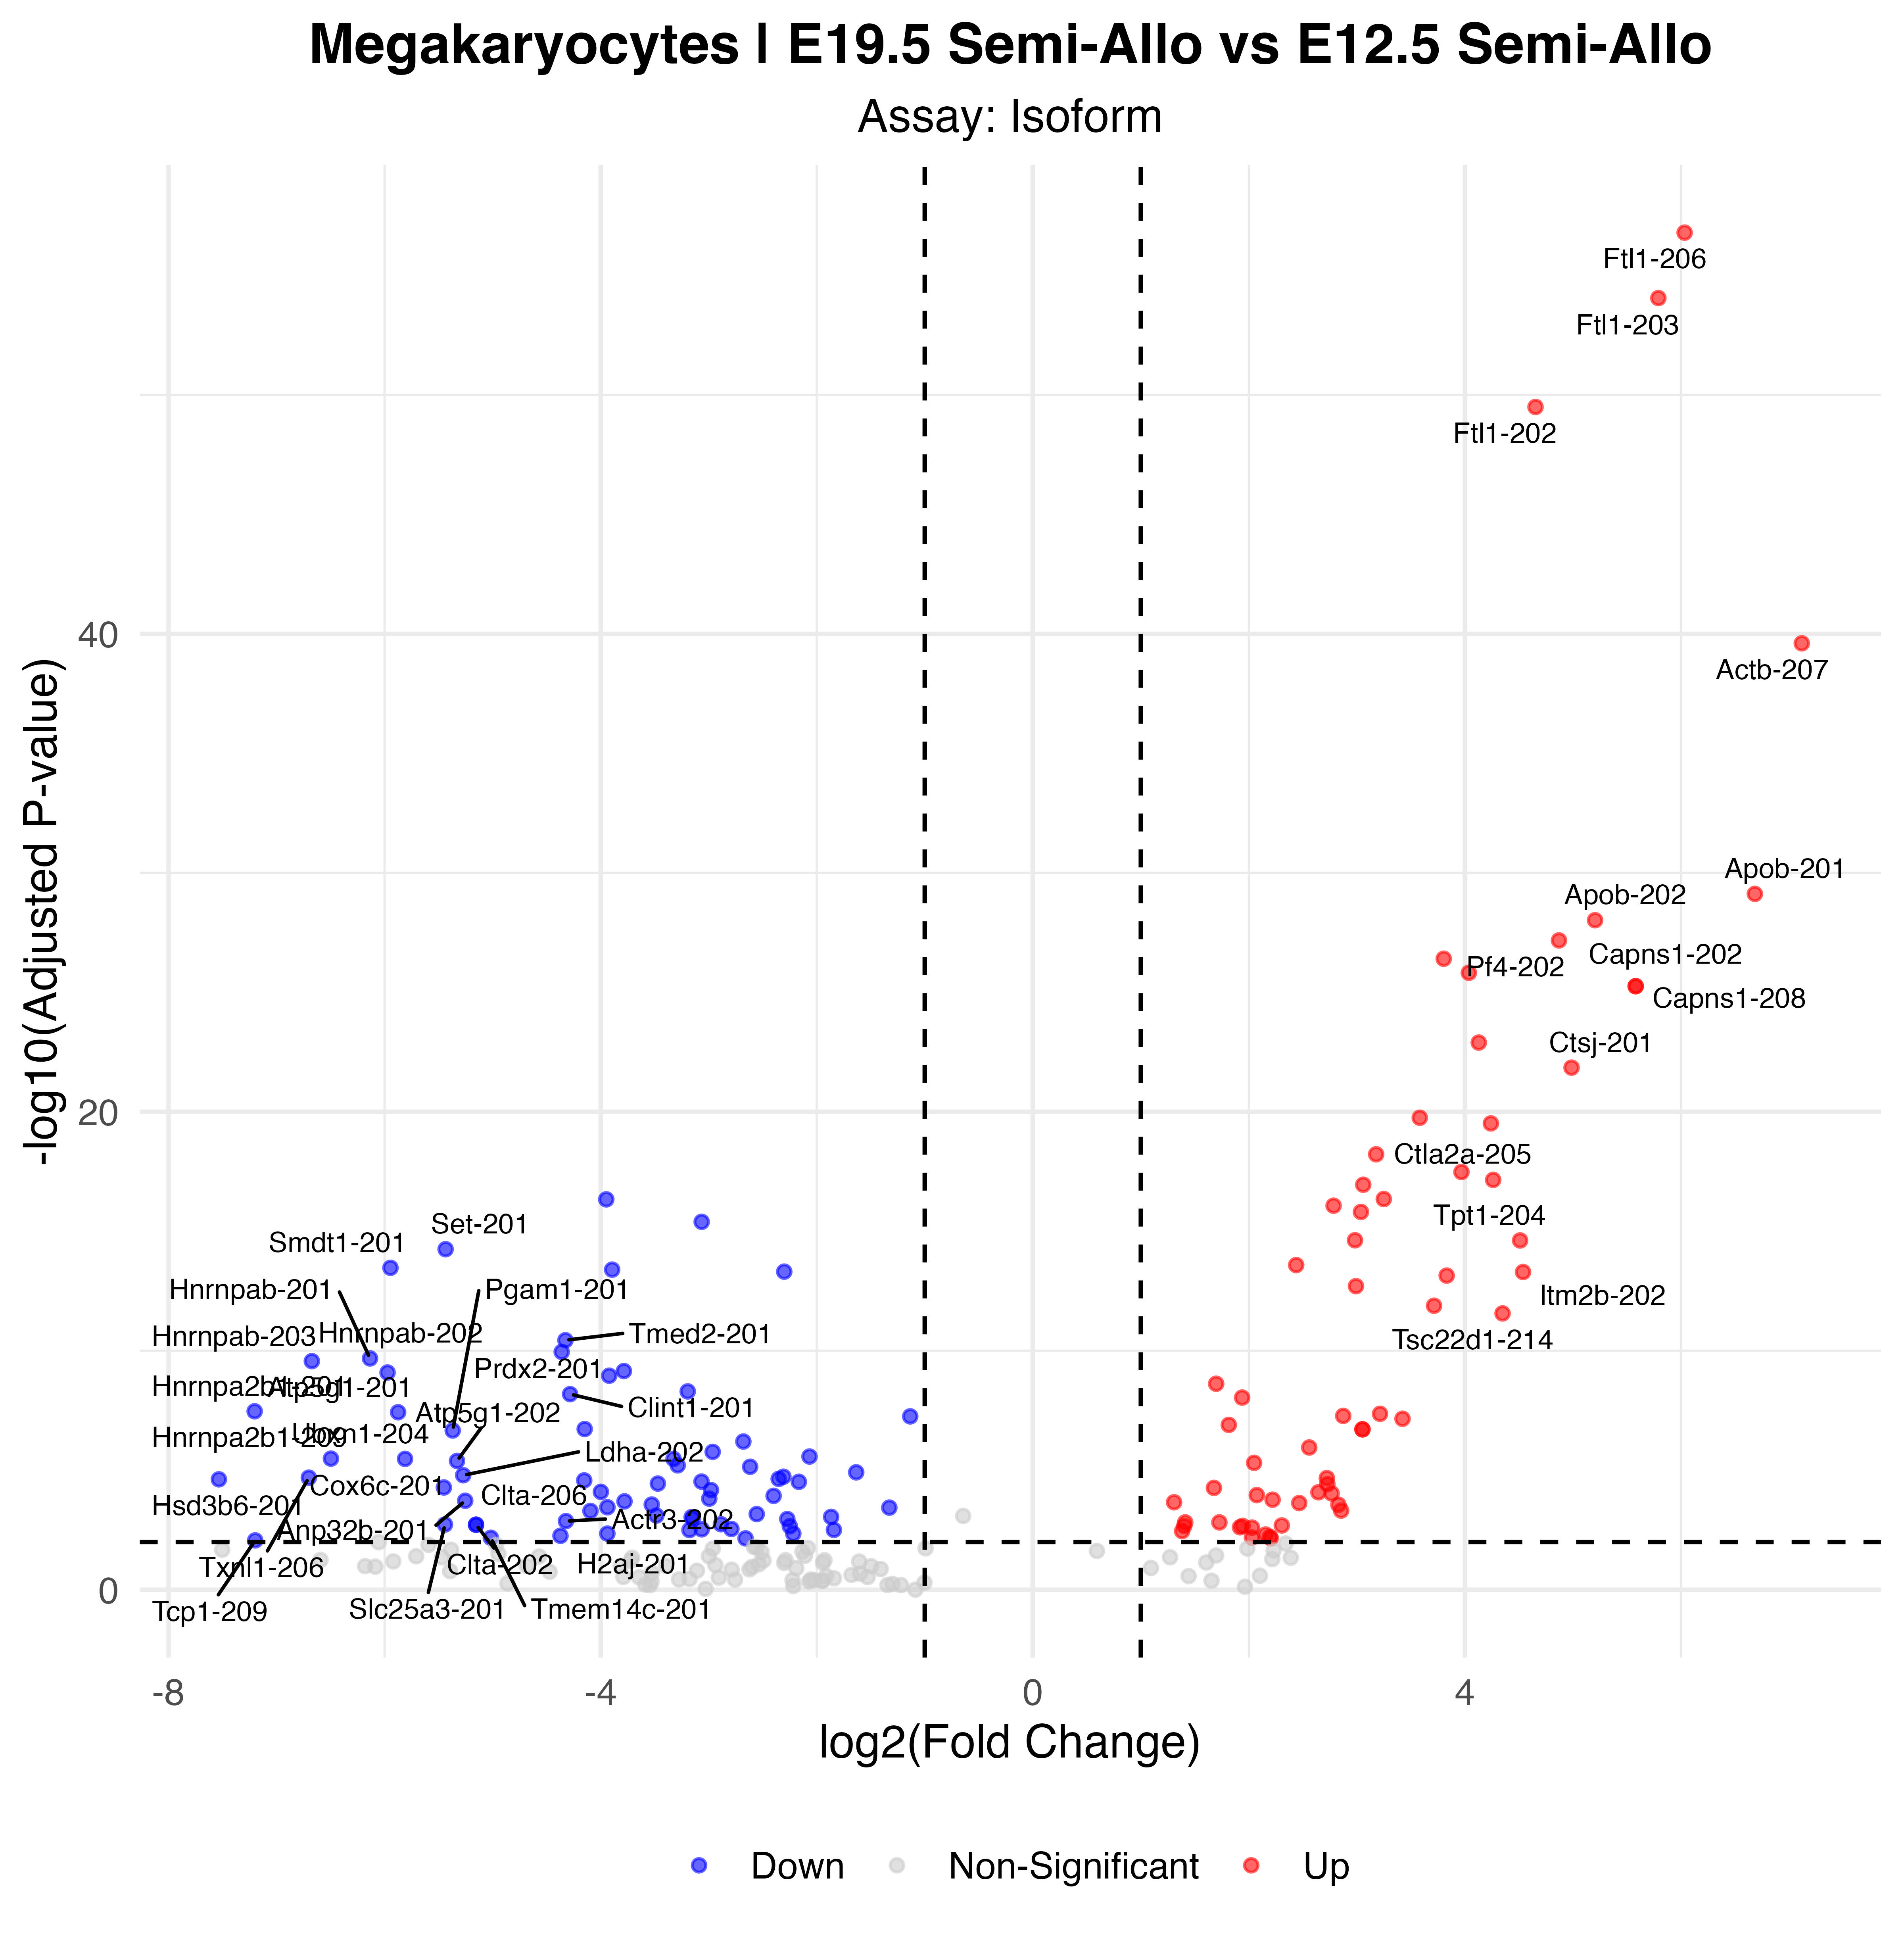

The file beside this chart, header and first rows:
p_val, avg_log2FC, pct.1, pct.2, p_val_adj, gene, p_val_adj_plot, Significance
2.10428703326257e-62, 6.034, 0.868, 0.042, 1.61722875654361e-57, Ftl1-206, 1.61722875654361e-57, Up
1.15073184863832e-59, 5.791, 0.887, 0.057, 8.84383454952494e-55, Ftl1-203, 8.84383454952494e-55, Up
4.15523339930137e-55, 4.653, 0.868, 0.057, 3.19346307669908e-50, Ftl1-202, 3.19346307669908e-50, Up
3.22806682778871e-45, 7.118, 0.528, 0.007, 2.48089847982873e-40, Actb-207, 2.48089847982873e-40, Up
9.90213187038311e-35, 6.684, 0.415, 0.007, 7.61018442766423e-30, Apob-201, 7.61018442766423e-30, Up
1.25229895847309e-33, 5.205, 0.453, 0.015, 9.62441841544906e-29, Apob-202, 9.62441841544906e-29, Up
8.76226308595345e-33, 4.871, 0.585, 0.047, 6.73414967207866e-28, Pf4-202, 6.73414967207866e-28, Up
5.12069294135575e-32, 3.804, 0.792, 0.123, 3.93545735314955e-27, Afp-201, 3.93545735314955e-27, Up
1.97507162067565e-31, 4.036, 0.547, 0.04, 1.51792154335407e-26, Apoa1-201, 1.51792154335407e-26, Up
7.21031295309853e-31, 5.581, 0.434, 0.017, 5.54141391697435e-26, Capns1-208, 5.54141391697435e-26, Up
7.21031295309853e-31, 5.581, 0.434, 0.017, 5.54141391697435e-26, Capns1-202, 5.54141391697435e-26, Up
1.65066009146094e-28, 4.128, 0.849, 0.185, 1.26859830669139e-23, Ctla2a-202, 1.26859830669139e-23, Up
1.84932624980633e-27, 4.987, 0.434, 0.025, 1.42128119602616e-22, Ctsj-201, 1.42128119602616e-22, Up
2.31145601158119e-25, 3.582, 0.509, 0.049, 1.77644640314061e-20, Ctsj-202, 1.77644640314061e-20, Up
3.97967071268052e-25, 4.24, 0.528, 0.057, 3.05853612952349e-20, H3f3a-201, 3.05853612952349e-20, Up
7.81060628699194e-24, 3.178, 0.849, 0.217, 6.00276335580478e-19, Ctla2a-204, 6.00276335580478e-19, Up
4.30498435979039e-23, 3.968, 0.396, 0.027, 3.30855267987331e-18, Gapdh-ps15-201, 3.30855267987331e-18, Up
9.19354070113617e-23, 4.262, 0.491, 0.054, 7.06560377045119e-18, Ctla2a-205, 7.06560377045119e-18, Up
1.46745281810846e-22, 3.059, 0.472, 0.044, 1.12779618882908e-17, Fth1-208, 1.12779618882908e-17, Up
5.81709095232994e-22, 3.249, 0.887, 0.244, 4.47066708050365e-17, Igf2-205, 4.47066708050365e-17, Up
6.00355761647965e-22, -3.948, 0.698, 0.931, 4.61397417056927e-17, Pf4-201, 4.61397417056927e-17, Down
1.10746952360354e-21, 2.784, 0.434, 0.04, 8.51134627670262e-17, Gapdh-ps16-201, 8.51134627670262e-17, Up
2.02109461963673e-21, 3.038, 0.868, 0.247, 1.55329205897561e-16, Ctla2a-209, 1.55329205897561e-16, Up
5.2420193632319e-21, -3.065, 0.34, 0.923, 4.02870156141824e-16, Ptma-201, 4.02870156141824e-16, Down
3.09376230352073e-20, 2.983, 0.415, 0.04, 2.37768008074782e-15, Trf-201, 2.37768008074782e-15, Up
3.15018699392237e-20, 4.511, 0.34, 0.022, 2.4210447123091e-15, Tpt1-204, 2.4210447123091e-15, Up
7.31411105427542e-20, -5.435, 0.038, 0.783, 5.62118690965283e-15, Set-201, 5.62118690965283e-15, Down
3.37758325464874e-19, 2.438, 0.604, 0.111, 2.59580783452774e-14, Igf2-204, 2.59580783452774e-14, Up
4.40641437160219e-19, -5.945, 0.075, 0.765, 3.38650570115115e-14, Smdt1-201, 3.38650570115115e-14, Down
5.2439508417888e-19, -3.894, 0.358, 0.859, 4.03018597994837e-14, Ppia-202, 4.03018597994837e-14, Down
6.3658884555542e-19, -2.301, 0.849, 0.978, 4.89243991363163e-14, Tpt1-201, 4.89243991363163e-14, Down
6.5990427339173e-19, 4.538, 0.377, 0.037, 5.0716283027248e-14, Itm2b-202, 5.0716283027248e-14, Up
9.30797354031723e-19, 3.831, 0.377, 0.037, 7.15354998467541e-14, Tpbpb-202, 7.15354998467541e-14, Up
2.57169489877581e-18, 2.992, 0.962, 0.523, 1.97645039750516e-13, Actg1-204, 1.97645039750516e-13, Up
1.69768973534858e-17, 3.714, 0.377, 0.04, 1.3047424692048e-12, Trf-203, 1.3047424692048e-12, Up
3.55139980335793e-17, 4.348, 0.34, 0.032, 2.7293928048727e-12, Tsc22d1-214, 2.7293928048727e-12, Up
4.71766051636261e-16, -4.326, 0.113, 0.731, 3.62571081324532e-11, Tmed2-201, 3.62571081324532e-11, Down
1.45288301317562e-15, -4.36, 0.396, 0.812, 1.11659871094599e-10, Prdx2-201, 1.11659871094599e-10, Down
2.72276307483342e-15, -6.135, 0.057, 0.667, 2.09255233353247e-10, Hnrnpab-201, 2.09255233353247e-10, Down
3.53434274932495e-15, -6.673, 0.038, 0.654, 2.71628377656619e-10, Hnrnpab-203, 2.71628377656619e-10, Down
9.18146598805634e-15, -3.785, 0.208, 0.736, 7.05632387046082e-10, Rack1-201, 7.05632387046082e-10, Down
1.06064935231489e-14, -5.972, 0.057, 0.652, 8.15151453228086e-10, Hnrnpab-202, 8.15151453228086e-10, Down
1.44165325742333e-14, -3.921, 0.113, 0.699, 1.10796819446012e-09, Pdia3-201, 1.10796819446012e-09, Down
3.12496611806698e-14, 1.697, 0.604, 0.148, 2.4016614603792e-09, Igf2-201, 2.4016614603792e-09, Up
6.53863380526682e-14, -3.194, 0.245, 0.775, 5.02520162469976e-09, Sqstm1-202, 5.02520162469976e-09, Down
8.49018645359203e-14, -4.283, 0.057, 0.649, 6.52504789704362e-09, Clint1-201, 6.52504789704362e-09, Down
1.18622359267188e-13, 1.938, 0.849, 0.319, 9.11660279912048e-09, Ctla2a-203, 9.11660279912048e-09, Up
4.4356797100367e-13, -7.203, 0.038, 0.595, 3.4089972843516e-08, Hnrnpa2b1-201, 3.4089972843516e-08, Down
4.87440278971437e-13, -5.875, 0.019, 0.595, 3.74617352000708e-08, Atp5g1-201, 3.74617352000708e-08, Down
5.65748208630518e-13, 3.214, 0.34, 0.049, 4.34800128260899e-08, Tsc22d1-204, 4.34800128260899e-08, Up
6.92461393433912e-13, 2.874, 0.509, 0.126, 5.32184279309698e-08, Tpm4-203, 5.32184279309698e-08, Up
7.24733892806013e-13, -1.134, 0.981, 0.973, 5.56986985977133e-08, Ftl1-201, 5.56986985977133e-08, Down
9.1325260672025e-13, 3.422, 0.453, 0.099, 7.01871158368781e-08, Fech-209, 7.01871158368781e-08, Up
1.64556722339974e-12, 1.814, 0.415, 0.079, 1.26468423387164e-07, Tpbpb-201, 1.26468423387164e-07, Up
2.45360913285329e-12, -4.148, 0.057, 0.607, 1.88569676296307e-07, Clint1-202, 1.88569676296307e-07, Down
2.5277995420469e-12, 3.052, 0.698, 0.242, 1.94271506004473e-07, Gnas-228, 1.94271506004473e-07, Up
2.5277995420469e-12, 3.052, 0.698, 0.242, 1.94271506004473e-07, Gnas-225, 1.94271506004473e-07, Up
2.82583393291634e-12, -5.369, 0.057, 0.59, 2.17176641080352e-07, Pgam1-201, 2.17176641080352e-07, Down
8.18255160289345e-12, -2.679, 0.698, 0.859, 6.28861820888773e-07, Gapdh-203, 6.28861820888773e-07, Down
1.45241939230456e-11, 2.559, 0.34, 0.057, 1.11624239976175e-06, Tsc22d1-202, 1.11624239976175e-06, Up
... 75 more rows
